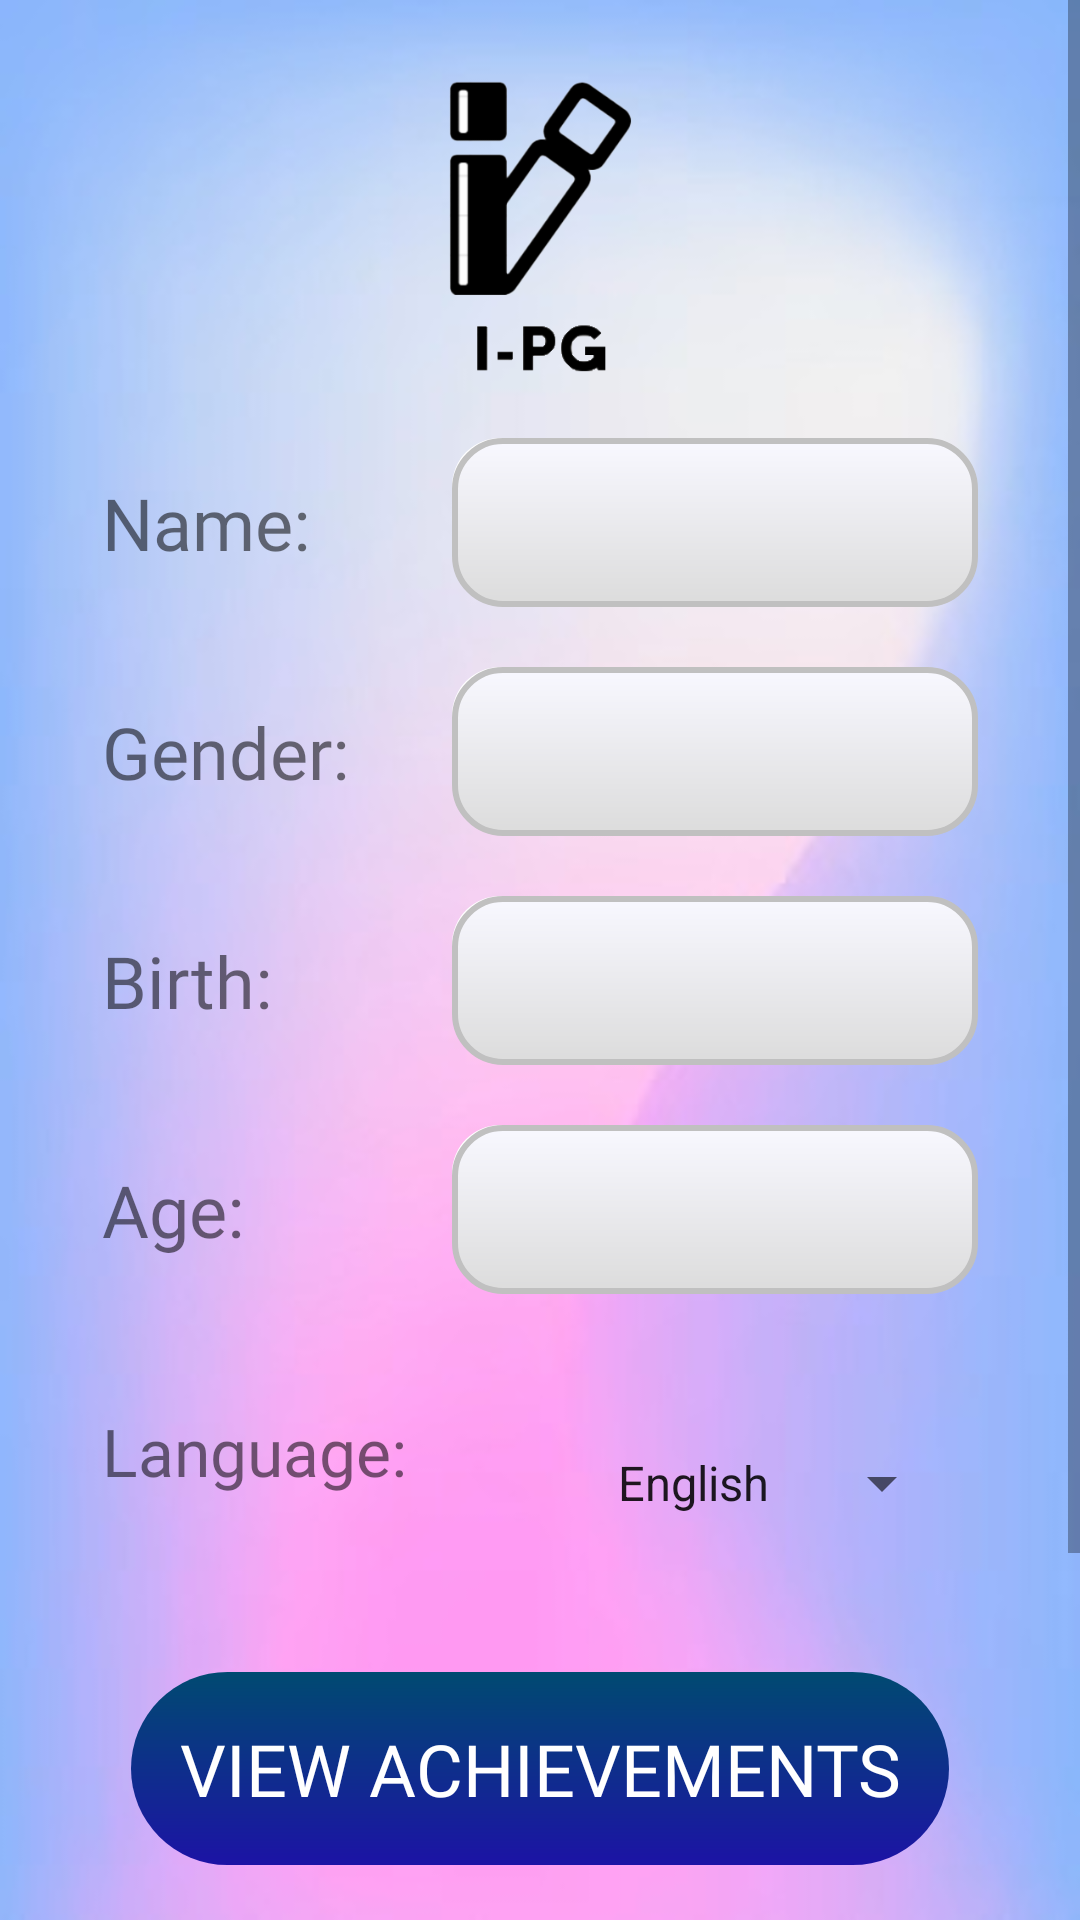

Here is an Android app screen rendered from its layout file. Give the layout XML and the strings, colors and styles it references.
<!-- AndroidManifest.xml: application theme Theme.IPostureGuard -->
<!-- res/layout/fragment_profile.xml -->
<ScrollView xmlns:android="http://schemas.android.com/apk/res/android"
    android:layout_width="match_parent"
    android:layout_height="match_parent"
    android:id="@+id/profileFragment"
    android:background="@drawable/backgroud">

    <TableLayout
        android:layout_width="match_parent"
        android:layout_height="wrap_content"
        android:stretchColumns="1"
        android:paddingRight="24dp"
        android:paddingLeft="24dp">

        <ImageView
            android:id="@+id/logo_image"
            android:layout_width="181dp"
            android:layout_height="136dp"
            android:layout_gravity="center"
            android:contentDescription="@string/logo_description"
            android:paddingTop="25dp"
            android:paddingBottom="10dp"
            android:src="@drawable/logo" />

        <TableRow
            android:padding="16dp"
            android:id="@+id/tr_add_carer"
            android:visibility="gone">
            <Button
                android:id="@+id/btn_add_carer"
                android:text="@string/label_addCarer"
                android:textSize="25sp"
                android:fontFamily="@font/font"
                android:background="@drawable/button_green"
                android:textColor="@color/white"
                android:padding="16dp" />
        </TableRow>

        <TableRow
            android:padding="16dp"
            android:id="@+id/tr_carer"
            android:visibility="gone">
            <TextView
                android:layout_width="wrap_content"
                android:layout_height="wrap_content"
                android:text="@string/label_carer"
                android:textSize="24sp"
                android:layout_weight="1"
                android:fontFamily="@font/font" />
            <TextView
                android:id="@+id/tv_carer"
                android:layout_width="wrap_content"
                android:layout_height="wrap_content"
                android:textSize="24sp"
                android:layout_weight="0"
                android:fontFamily="@font/font3" />
        </TableRow>

        <TableRow
            android:padding="5dp"
            android:id="@+id/tr_edit_carer"
            android:visibility="gone">
            <Button
                android:id="@+id/btn_edit_carer"
                android:text="@string/label_editCarer"
                android:textSize="25sp"
                android:fontFamily="@font/font"
                android:background="@drawable/button_green"
                android:textColor="@color/white"
                android:layout_height="wrap_content"
                android:layout_weight="1"
                android:padding="8dp" />
            <Button
                android:id="@+id/btn_remove_carer"
                android:text="@string/label_removeCarer"
                android:textSize="25sp"
                android:fontFamily="@font/font"
                android:background="@drawable/button_red"
                android:textColor="@color/white"

                android:padding="8dp" />
        </TableRow>

        <TableRow
            android:padding="10dp">
            <TextView
                android:layout_width="0dp"
                android:layout_weight="1"
                android:layout_height="wrap_content"
                android:text="@string/label_name"
                android:textSize="24sp"
                android:fontFamily="@font/font" />
            <TextView
                android:id="@+id/tv_name"
                android:layout_width="0dp"
                android:layout_weight="1.5"
                android:layout_height="wrap_content"
                android:textSize="24sp"
                android:fontFamily="@font/font3"
                android:background="@drawable/button_white"
                android:textColor="@color/black"
                android:padding="12dp" />
        </TableRow>

        <TableRow
            android:padding="10dp">
            <TextView
                android:layout_width="0dp"
                android:layout_weight="1"
                android:layout_height="wrap_content"
                android:text="@string/label_gender"
                android:textSize="24sp"
                android:fontFamily="@font/font" />
            <TextView
                android:id="@+id/tv_gender"
                android:layout_width="0dp"
                android:layout_weight="1.5"
                android:layout_height="wrap_content"
                android:textSize="24sp"
                android:fontFamily="@font/font3"
                android:background="@drawable/button_white"
                android:textColor="@color/black"
                android:padding="12dp" />
        </TableRow>

        <TableRow
            android:padding="10dp">
            <TextView
                android:layout_width="0dp"
                android:layout_weight="1"
                android:layout_height="wrap_content"
                android:text="@string/label_dob"
                android:textSize="24sp"
                android:fontFamily="@font/font" />
            <TextView
                android:id="@+id/tv_dob"
                android:layout_width="0dp"
                android:layout_weight="1.5"
                android:layout_height="wrap_content"
                android:textSize="24sp"
                android:fontFamily="@font/font3"
                android:background="@drawable/button_white"
                android:textColor="@color/black"
                android:padding="12dp" />
        </TableRow>

        <TableRow
            android:padding="10dp">
            <TextView
                android:layout_width="0dp"
                android:layout_weight="1"
                android:layout_height="wrap_content"
                android:text="@string/label_age"
                android:textSize="24sp"
                android:fontFamily="@font/font" />
            <TextView
                android:id="@+id/tv_age"
                android:layout_width="0dp"
                android:layout_weight="1.5"
                android:layout_height="wrap_content"
                android:textSize="24sp"
                android:fontFamily="@font/font3"
                android:background="@drawable/button_white"
                android:textColor="@color/black"
                android:padding="12dp" />
        </TableRow>

        <TableRow
            android:padding="10dp">

            <TextView
                android:layout_width="wrap_content"
                android:layout_height="wrap_content"
                android:layout_weight="1"
                android:fontFamily="@font/font"
                android:text="@string/label_language"
                android:textSize="22dp" />
            <Spinner
                android:id="@+id/language_spinner"
                android:layout_width="wrap_content"

                android:layout_height="70dp"
                android:padding="8dp"
                android:layout_margin="8dp"
                android:fontFamily="@font/font"
                android:entries="@array/language_options" />
        </TableRow>

        <TableRow
            android:padding="10dp"
            android:gravity="center">
            <Button
                android:id="@+id/btn_view_achievements"
                android:layout_width="wrap_content"
                android:layout_height="wrap_content"
                android:text="@string/ach"
                android:padding="16dp"
                android:fontFamily="@font/font"
                android:textSize="24sp"
                android:background="@drawable/button_blue"
                android:textColor="@color/white" />
        </TableRow>

        <TableRow
            android:padding="10dp"
            android:gravity="center">
            <Button
                android:id="@+id/btn_login_out"
                android:layout_width="wrap_content"
                android:layout_height="wrap_content"
                android:text="@string/logout"
                android:padding="16dp"
                android:fontFamily="@font/font"
                android:textSize="24sp"
                android:background="@drawable/button_red"
                android:textColor="@color/white" />
        </TableRow>


        <TableRow>
            <TextView
                android:layout_width="match_parent"
                android:layout_height="75dp" />
        </TableRow>
    </TableLayout>
</ScrollView>
<!-- resources referenced by this layout -->
<resources>
  <string-array name="language_options">
          <item>English</item>
          <item>繁體中文</item>
      </string-array>
  <color name="black">#FF000000</color>
  <color name="white">#FFFFFFFF</color>
  <!-- drawable button_blue (drawable) -->
  <layer-list xmlns:android="http://schemas.android.com/apk/res/android">
      <item android:right="4dp" android:bottom="4dp">
          <shape android:shape="rectangle">
              <corners android:radius="66dp" />
          </shape>
      </item>
      <item>
          <shape android:shape="rectangle">
              <gradient
                  android:angle="270"
                  android:startColor="#004a71"
                  android:endColor="#1c13a5" />
              <corners android:radius="64dp" />
              <padding android:left="16dp" android:top="16dp" android:right="16dp" android:bottom="16dp" />
          </shape>
      </item>
  </layer-list>
  <!-- drawable button_red (drawable) -->
  <layer-list xmlns:android="http://schemas.android.com/apk/res/android">
      <item android:right="4dp" android:bottom="4dp">
          <shape android:shape="rectangle">
              <solid android:color="#FF0000" />
              <corners android:radius="16dp" />
          </shape>
      </item>
      <item>
          <shape android:shape="rectangle">
              <gradient
                  android:angle="270"
                  android:startColor="#FF6347"
                  android:endColor="#B22222" />
              <corners android:radius="16dp" />
              <padding android:left="16dp" android:top="16dp" android:right="16dp" android:bottom="16dp" />
              <stroke android:width="2dp" android:color="#8B0000" />
          </shape>
      </item>
  </layer-list>
  <!-- drawable button_white (drawable) -->
  <layer-list xmlns:android="http://schemas.android.com/apk/res/android">
      <item android:right="4dp" android:bottom="4dp">
          <shape android:shape="rectangle">
              <solid android:color="#FFFFFF" />
              <corners android:radius="16dp" />
          </shape>
      </item>
      <item>
          <shape android:shape="rectangle">
              <gradient
                  android:angle="270"
                  android:startColor="#F8F8FF"
                  android:endColor="#DCDCDC" />
              <corners android:radius="16dp" />
              <padding android:left="16dp" android:top="16dp" android:right="16dp" android:bottom="16dp" />
              <stroke android:width="2dp" android:color="#C0C0C0" />
          </shape>
      </item>
  </layer-list>
  <string name="ach">View Achievements</string>
  <string name="label_addCarer">Add Carer</string>
  <string name="label_age">Age:</string>
  <string name="label_carer">Carer:</string>
  <string name="label_dob">Birth:</string>
  <string name="label_editCarer">Edit Carer</string>
  <string name="label_gender">Gender:</string>
  <string name="label_language">Language:</string>
  <string name="label_name">Name:</string>
  <string name="label_removeCarer">Remove Carer</string>
  <string name="logo_description" translatable="false">Logo</string>
  <string name="logout">Logout</string>
  <style name="Theme.IPostureGuard" parent="Theme.MaterialComponents.DayNight.DarkActionBar.Bridge">
          
          <item name="colorPrimary">@color/purple_500</item>
          <item name="colorPrimaryVariant">@color/purple_700</item>
          <item name="colorOnPrimary">@color/white</item>
          
          <item name="colorSecondary">@color/teal_200</item>
          <item name="colorSecondaryVariant">@color/teal_700</item>
          <item name="colorOnSecondary">@color/black</item>
          
          <item name="android:statusBarColor">?attr/colorPrimaryVariant</item>
          
      </style>
  <color name="purple_500">#FF6200EE</color>
  <color name="purple_700">#FF3700B3</color>
  <color name="teal_200">#FF03DAC5</color>
  <color name="teal_700">#FF018786</color>
</resources>
